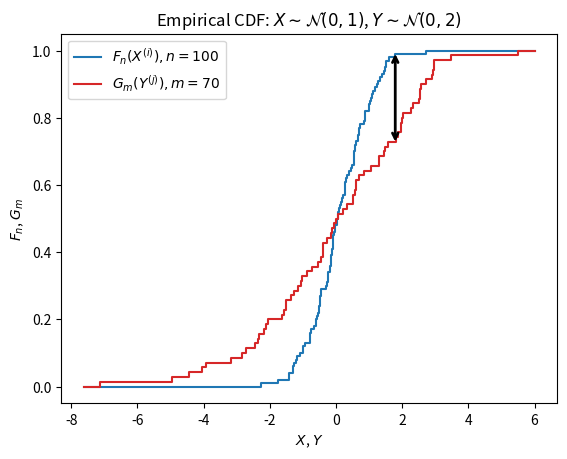
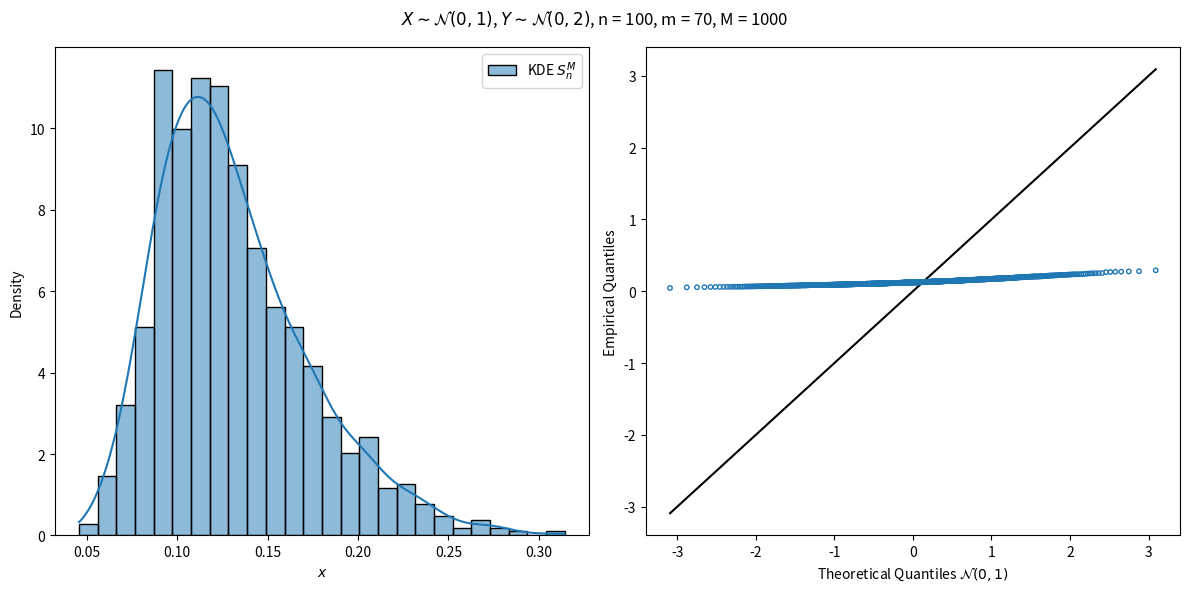

The matplotlib source for these figures, in order:
#!/usr/bin/env python3
# =============================================================================
#     File: hw7_kstest.py
#  Created: 2020-10-10 11:49
#   Author: Bernie Roesler
#
"""
  Description: Create Kolmogorov-Smirnov 2-sample test example.

  .. math::
    X_1, \dots, X_n \sim i.i.d. from distribution with cdf F
    Y_1, \dots, Y_n \sim i.i.d. from distribution with cdf G

    H_0: ``F = G''
    H_1: ``F \ne G''
"""
# =============================================================================

import matplotlib.pyplot as plt
import numpy as np
import seaborn as sns

from matplotlib.gridspec import GridSpec
from scipy import stats


# Calculate the K-S test statistic
def ks_2samp(X, Y, alpha=0.05):
    """Compute the Kolmogorov-Smirnov statistic on 2 samples.

    Parameters
    ----------
    X, Y : (N,), (M,) array_like
        Two arrays of sample observations assumed to be drawn from a continuous
        distribution, sample sizes can differ.
    alpha : float \in (0, 1)
        Level of the test.

    Returns
    -------
    statistic : float
        KS statistic at the (1-alpha) level.
    pvalue : float
        Two-tailed p-value.

    See Also
    --------
    scipy.stats.ks_2samp
    """
    M = 1000  # number of samples to take
    n = len(X)
    m = len(Y)

    Tnm = np.max(_ks_2samp(X, Y)[0])  # the test statistic
    Tvs = _sample_Tnm(n, m, M)  # samples of Tnm to estimate quantiles

    # Estimate the (1-alpha) quantile of Tn
    # take value s.t. M*(1-alpha) values are > Tv[q]
    q_hat = Tvs[np.ceil(M*(1 - alpha)).astype(int)]
    pvalue = np.sum(Tvs > Tnm) / M

    return Tnm, pvalue, q_hat


def _sample_Tnm(n, m, M=1000):
    """Simulate M iid copies Tn(1), ..., Tn(M) of the test statistic.

    .. note:: Under the null, Tn is *pivotal*, so it does not depend on the
              underlying distributions of X and Y.

    Parameters
    ----------
    n, m : int
        Number of data points in each sample.
    M : int
        Number of samples to take of the test statistic.

    Returns
    -------
    Tvs : (M,) ndarray
        Sorted samples of the test statistic for computation of quantiles.
    """
    Tv = np.zeros(M)
    # Sample from two arbitrary distributions
    Xs = stats.norm(0, 1).rvs((n, M))
    Ys = stats.norm(0, 1).rvs((m, M))
    for i in range(M):
        Tv[i] = np.max(_ks_2samp(Xs[:,i], Ys[:,i])[0])

    return np.sort(Tv)


#<<begin__ks_2samp>>
def _ks_2samp(X, Y):
    """Compute the Kolmogorov-Smirnov statistic on 2 samples.

    Parameters
    ----------
    X, Y : (N,), (M,) array_like
        Two arrays of sample observations assumed to be drawn from a continuous
        distribution, sample sizes can differ.

    Returns
    -------
    Tv : (N+1,) ndarray
        Maximum difference in CDFs for each value of X.

    .. note:: The KS statistic itself is the maximum of these `Tv` values, but
        use this helper function for debugging.
    """
    n = len(X)
    m = len(Y)
    # Sort copies of the data
    Xs = np.hstack([-np.inf, np.sort(X)])  # pad extra point
    Ys = np.sort(Y)
    # Calculate the maximum difference in the empirical CDFs
    Tv = np.zeros(n+1)  # extra value at Fn = 0 (Xs -> -infty)
    js = np.zeros(n+1, dtype=int)
    j = 0
    for i in range(n):
        # TODO implement as binary search
        # Find greatest Ys point j s.t. Ys[j] <= Xs[i] and Xs[i] < Ys[j+1]
        while j < m and Ys[j] <= Xs[i] and Xs[i] > Ys[j+1]:
            j += 1

        # If Gm(Y) rises before Fn(X), take diff between that point and 0.
        if i == 0 and Ys[j] <= Xs[i]:
            Tv[i] = j/m
            continue

        test_lo = np.abs(i/n - j/m)
        j_lo = j

        # Find next greatest Ys point k s.t. Ys[k] < X[i+1]
        while j < m and Ys[j] < Xs[i+1]:
            j += 1
        test_hi = np.abs(i/n - j/m)
        j_hi = j

        Tv[i] = np.max((test_lo, test_hi))
        js[i] = j_lo if np.argmax((test_lo, test_hi)) == 0 else j_hi

    # Clean up last point
    # any remaining Gm(Y) values get closer to 1
    if j < m and Ys[j] > Xs[-1]:
        Tv[-1] = 1 - j/m
        js[-1] = j

    return Tv, js
#<<end__ks_2samp>>


def plot_cdfs(X, Y, fignum=1):
    """Plot empirical CDFs of two samples `X` and `Y`."""
    n = len(X)
    m = len(Y)
    Xs = np.sort(X)
    Ys = np.sort(Y)
    Fn = np.arange(1, n+1) / n
    Gm = np.arange(1, m+1) / m

    # Pad range with 0, 1 values for plotting
    xmin = np.min(np.hstack([Xs, Ys])) - 0.5
    xmax = np.max(np.hstack([Xs, Ys])) + 0.5
    Xs_plot = np.hstack([xmin, Xs, xmax])
    Ys_plot = np.hstack([xmin, Ys, xmax])
    Fn_plot = np.hstack([0, Fn, 1])
    Gm_plot = np.hstack([0, Gm, 1])

    # Compute the test statistic
    Tvs, js = _ks_2samp(X, Y)
    i_max = np.argmax(Tvs) - 1
    j_max = js[i_max]

    # plot difference
    y_ks0 = (i_max+1)/n
    y_ks1 = j_max/m

    if y_ks0 > y_ks1:
        x_ks = (Xs[i_max] + Ys[j_max]) / 2
    else:
        x_ks = (Xs[i_max+1] + Ys[j_max]) / 2
        y_ks1 = (j_max+1)/m


    fig = plt.figure(fignum, clear=True)
    ax = fig.add_subplot()
    ax.step(Xs_plot, Fn_plot, where='post', c='C0', label=fr"$F_n(X^{{(i)}}), n = {n}$")
    ax.step(Ys_plot, Gm_plot, where='post', c='C3', label=fr"$G_m(Y^{{(j)}}), m = {m}$")

    # Plot the actual test statistic
    ax.annotate(text='', xy=(x_ks, y_ks0), xytext=(x_ks, y_ks1),
                arrowprops=dict(arrowstyle='<->',
                                shrinkA=0.0,  # extend arrow to exact point
                                shrinkB=0.0,
                                lw=2))

    if n < 10 or m < 10:
        ax.scatter(Xs, Fn)
        ax.scatter(Ys, Gm)

    ax.set(xlabel='$X$, $Y$',
           ylabel='$F_n$, $G_m$')
    ax.legend()

    return fig, ax


def run_test(n, m, plot=False, fignum=1):
    """Run a single test on the `ks_2samp` function.

    Parameters
    ----------
    n, m : int
        number of X and Y observations, respectively.

    Returns
    -------
    Tv : (N+1,) ndarray
        Array of values of the test statistic.
    """
    # Define the distributions (independent, frozen)
    #   * "unknown" to the statistician performing the test
    Xdist = stats.norm(0, 1)
    Ydist = stats.norm(0, 1)

    # Sample the distributions
    X = Xdist.rvs(n)
    Y = Ydist.rvs(m)

    if plot:
        plot_cdfs(X, Y, fignum)

    return _ks_2samp(X, Y)[0]  # use helper to return entire vector of values


# -----------------------------------------------------------------------------
#         Run Tests
# -----------------------------------------------------------------------------
# Define test counts
tests = fails = 0


def should_be(a, b, name=None, verbose=False):
    """Test a condition."""
    global tests, fails
    tests += 1
    try:
        try:
            assert a == b
        except ValueError:
            assert np.allclose(a, b)
        if verbose:
            print(f"[{name}]:\nGot:      {a}\nExpected: {b}")
    except AssertionError as e:
        fails += 1
        print(f"[{name}]:\nGot:      {a}\nExpected: {b}")
        raise e


# -----------------------------------------------------------------------------
#         Cases for ks_2samp
# -----------------------------------------------------------------------------
# 1. X rises before Y, L
np.random.seed(565656)  # Y jumps before X
Tv = run_test(n=5, m=2)
should_be(Tv, [0.0, 0.3, 0.1, 0.4, 0.2, 0.0])

# 2. Y jumps before X, multiple Xs within a Y
np.random.seed(123)
Tv = run_test(n=5, m=2)
should_be(Tv, [0.5, 0.3, 0.1, 0.1, 0.3, 0.5])

# 3. Y jumps before X, multiple Ys within an X
np.random.seed(123)
Tv = run_test(n=2, m=5)
should_be(Tv, [0.4, 0.3, 0.2])

# -----------------------------------------------------------------------------
#         Run an actual example
# -----------------------------------------------------------------------------
np.random.seed(565656)
n = 100
m =  70

# Define the distributions (independent, frozen)
#   * "unknown" to the statistician performing the test
Xdist = stats.norm(0, 1)
Ydist = stats.norm(0, 2)

# Sample the distributions
X = Xdist.rvs(n)
Y = Ydist.rvs(m)

Tnm, pvalue, q_hat = ks_2samp(X, Y, alpha=0.05)
print(f"Tnm:     {Tnm:.4f}\nq_hat:   {q_hat:.4f}\np-value: {pvalue:.2e}")

if Tnm > q_hat:
    print(f"Reject null @ {100*pvalue:0.2g}%.")
else:
    print(f"Fail to reject null @ {100*pvalue:0.2g}%.")

# Plot the results
fig, ax = plot_cdfs(X, Y)
ax.set(title=r'Empirical CDF: $X \sim \mathcal{N}(0,1)$, $Y \sim \mathcal{N}(0, 2)$')
# fig.savefig('./hw7_latex/figures/ks_test.pdf')

# Plot distribution of the test statistic
M = 1000
Sv = _sample_Tnm(n, m, M)  # samples of Tnm to estimate quantiles
# Sv_norm = np.sqrt(n) * (Sv - Sv.mean()) / np.sqrt(Sv.var())
Sv_norm = Sv

rv = stats.norm(0, 1)
x = np.linspace(rv.ppf(0.001), rv.ppf(1 - 0.001), 1000)

fig = plt.figure(2, clear=True, figsize=(12, 6))
fig.suptitle(fr'$X \sim \mathcal{{N}}(0,1)$, $Y \sim \mathcal{{N}}(0, 2)$, n = {n}, m = {m}, M = {M}')
gs = GridSpec(nrows=1, ncols=2)

ax = fig.add_subplot(gs[0])
sns.histplot(Sv_norm, stat='density', kde=True, ax=ax, label='KDE $S_n^M$')
# ax.plot(x, rv.pdf(x), 'k-', label=r'$\mathcal{N}(0,1)$')
ax.set(xlabel=r'$x$')
ax.legend()

# Compute qq plot
Fn_inv = Sv_norm
F_inv = stats.norm(0, 1).ppf([i/M for i in range(1, M+1)])

ax = fig.add_subplot(gs[1])
ax.plot(F_inv, F_inv, 'k-')
ax.scatter(F_inv, Fn_inv, s=10, edgecolors='C0', c='None', zorder=99)

ax.set(xlabel=r'Theoretical Quantiles $\mathcal{N}(0, 1)$',
       ylabel='Empirical Quantiles')

# sns.ecdfplot(Sv_norm, ax=ax, zorder=9, label=r'ECDF $S_n^M$')
# ax.plot(x, rv.cdf(x), 'k-', label=r'$\Phi(x)$')
# ax.set(xlabel=r'$x$')
# ax.legend(loc='upper left')

gs.tight_layout(fig)

plt.show()
# =============================================================================
# =============================================================================
